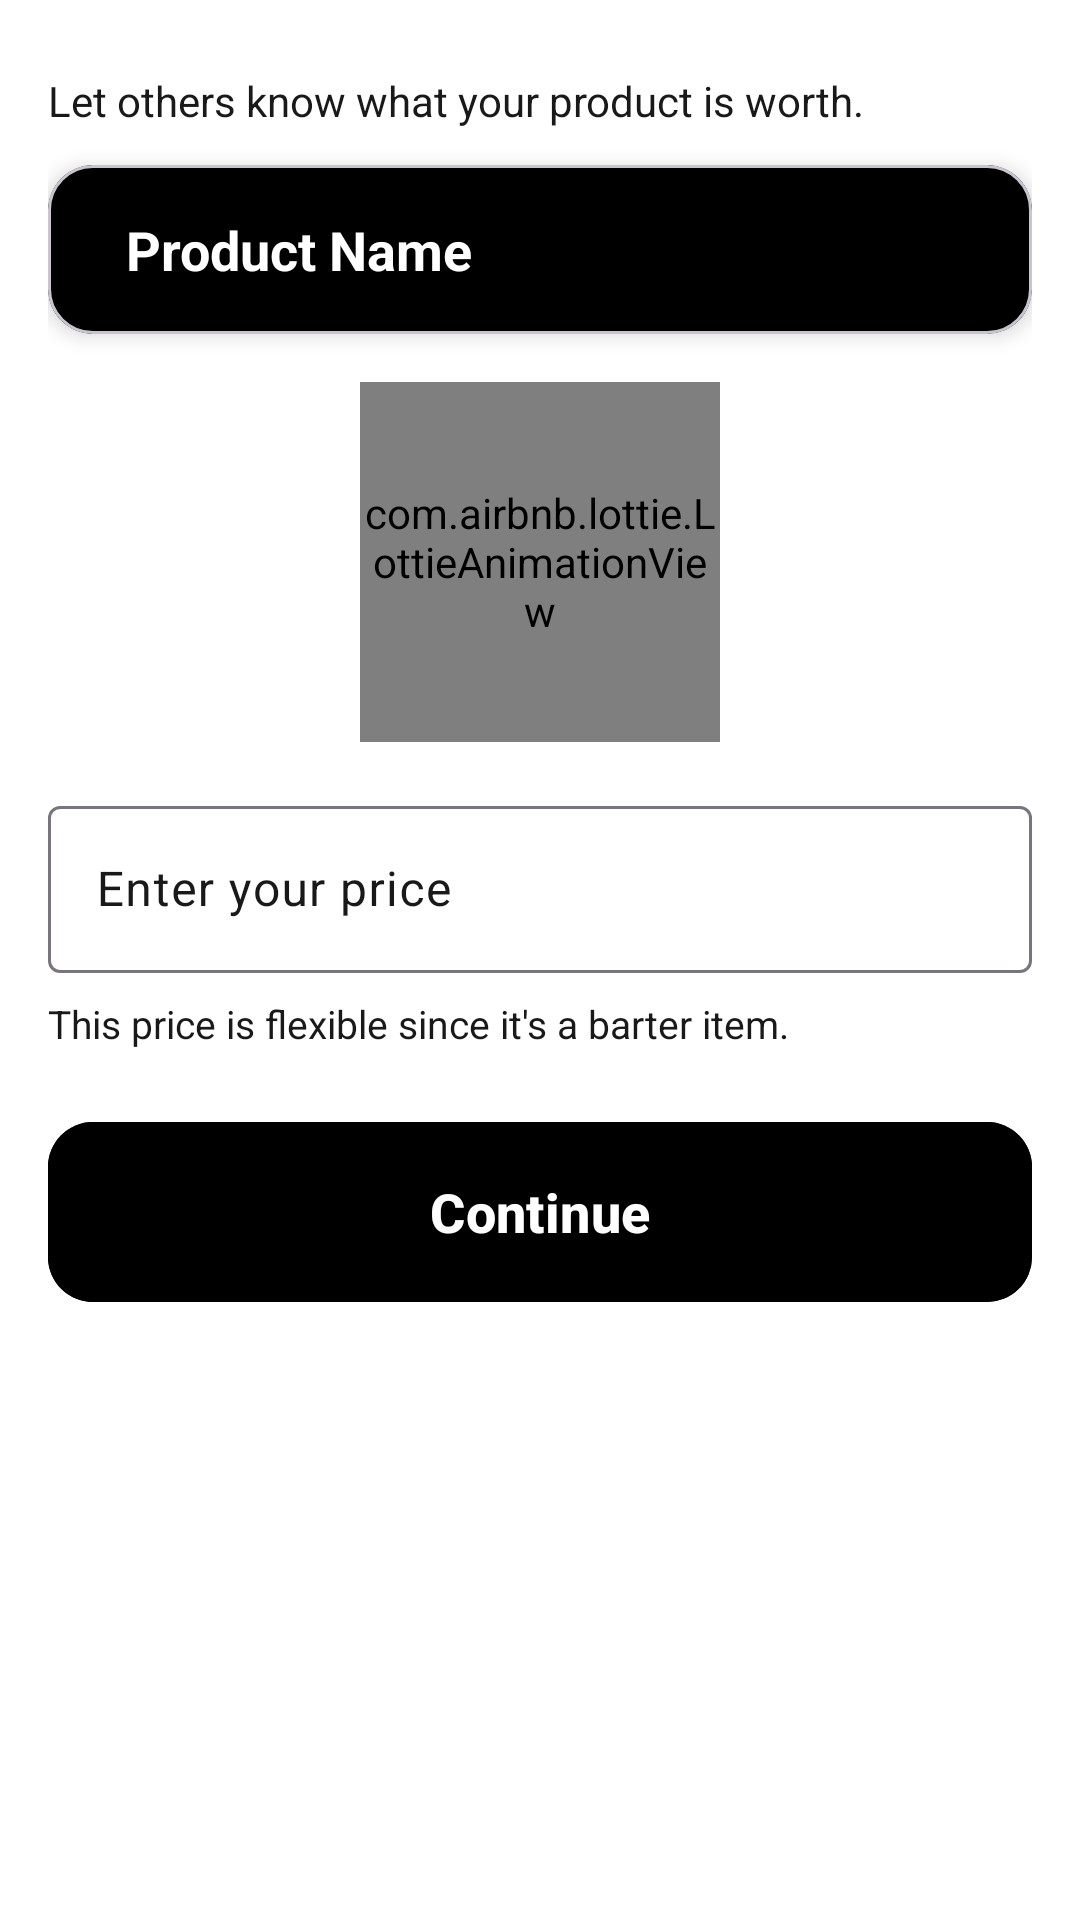

Layout XML and referenced resources for this Android screen:
<!-- AndroidManifest.xml: application theme Theme.BarterBay -->
<!-- res/layout/fragment_price.xml -->
<?xml version="1.0" encoding="utf-8"?>
<ScrollView xmlns:android="http://schemas.android.com/apk/res/android"
    xmlns:app="http://schemas.android.com/apk/res-auto"
    xmlns:tools="http://schemas.android.com/tools"
    android:layout_width="match_parent"
    android:layout_height="match_parent"
    android:background="@color/white"
    android:padding="16dp"
    tools:context=".PriceFragment">

    <LinearLayout
        android:layout_width="match_parent"
        android:layout_height="wrap_content"
        android:orientation="vertical">

        
        <TextView
            android:id="@+id/setPriceHint"
            android:layout_width="match_parent"
            android:layout_height="wrap_content"
            android:layout_marginTop="8dp"
            android:text="Let others know what your product is worth."
            android:textColor="#191919"
            android:textSize="14sp" />

        
        <com.google.android.material.card.MaterialCardView
            android:id="@+id/productNameCard"
            android:layout_width="match_parent"
            android:layout_height="wrap_content"
            android:layout_gravity="center"
            android:layout_marginTop="12dp"
            android:backgroundTint="@color/black"
            app:cardCornerRadius="15dp"
            app:cardElevation="4dp">

            <TextView
                android:id="@+id/productNameText"
                android:layout_width="match_parent"
                android:layout_height="match_parent"
                android:layout_marginStart="10dp"
                android:gravity="start|center"
                android:padding="16dp"
                android:text="Product Name"
                android:textColor="@color/white"
                android:textSize="18sp"
                android:textStyle="bold" />
        </com.google.android.material.card.MaterialCardView>

        
        <com.airbnb.lottie.LottieAnimationView
            android:id="@+id/priceLottie"
            android:layout_width="120dp"
            android:layout_height="120dp"
            android:layout_gravity="center"
            android:layout_marginTop="16dp"
            app:lottie_autoPlay="true"
            app:lottie_loop="true" />

        
        <com.google.android.material.textfield.TextInputLayout
            android:id="@+id/priceInputLayout"
            android:layout_width="match_parent"
            android:layout_height="wrap_content"
            android:layout_marginTop="16dp"
            android:textColor="#191919"
            android:textColorHint="#191919">

            <com.google.android.material.textfield.TextInputEditText
                android:id="@+id/priceEditText"
                android:layout_width="match_parent"
                android:layout_height="wrap_content"
                android:hint="Enter your price"
                android:inputType="numberDecimal"
                android:maxLines="1"
                android:textColor="#191919"
                android:textColorHint="#191919" />
        </com.google.android.material.textfield.TextInputLayout>

        
        <TextView
            android:id="@+id/barterNote"
            android:layout_width="match_parent"
            android:layout_height="wrap_content"
            android:layout_marginTop="8dp"
            android:text="This price is flexible since it's a barter item."
            android:textColor="#191919"
            android:textSize="13sp" />

        
        <com.google.android.material.button.MaterialButton
            android:id="@+id/continueButton"
            android:layout_width="match_parent"
            android:layout_height="60dp"
            android:layout_marginTop="24dp"
            android:backgroundTint="@color/black"
            android:clickable="true"
            android:focusable="true"
            android:foreground="@drawable/ripple_effect"
            android:insetTop="0dp"
            android:insetBottom="0dp"
            android:minHeight="0dp"
            android:padding="0dp"
            android:text="Continue"
            android:textColor="@color/white"
            android:textSize="18sp"
            android:textStyle="bold"
            app:cornerRadius="15dp" />
    </LinearLayout>

</ScrollView>
<!-- resources referenced by this layout -->
<resources>
  <color name="black">#FF000000</color>
  <color name="white">#FFFFFFFF</color>
  <!-- drawable ripple_effect (drawable) -->
  <?xml version="1.0" encoding="utf-8"?>
  <ripple xmlns:android="http://schemas.android.com/apk/res/android"
      android:color="#C3F0FF">
      <item android:id="@android:id/mask">
          <shape android:shape="rectangle">
              <solid android:color="@color/light_blue_inapp"/>
          </shape>
      </item>
  </ripple>
  <style name="Theme.BarterBay" parent="Base.Theme.BarterBay" />
  <color name="light_blue_inapp">#86E1FF</color>
  <style name="Base.Theme.BarterBay" parent="Theme.Material3.DayNight.NoActionBar">
          
          
      </style>
</resources>
